Run: headless pygame with SDL's dummy video driver; simulated clock (each Clock.tick advances the game by its frame time, no real sleeping); random seed 0; keys injected as events and as key.get_pressed() state; no mouse input.
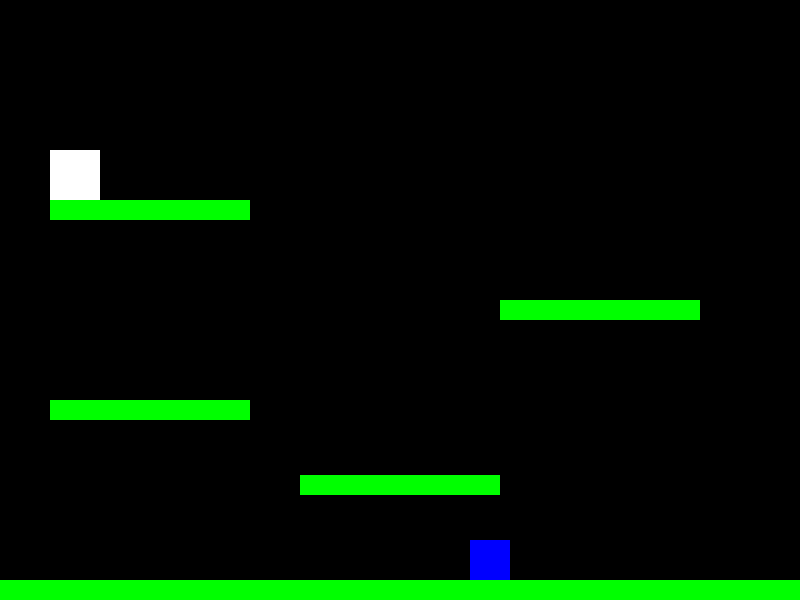
Frame 1 of 4 · flips 1–60 · no input
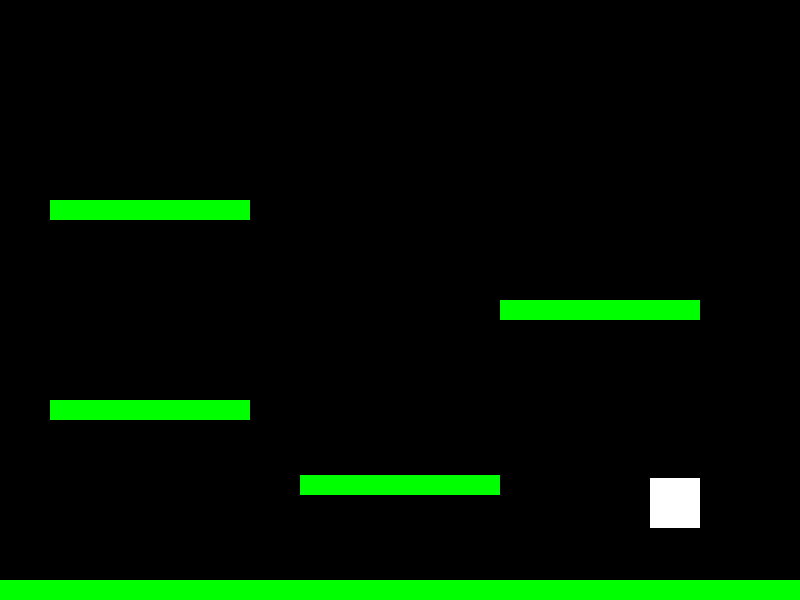
Frame 2 of 4 · flips 61–180 · tapped SPACE, RETURN · held RIGHT (→), D
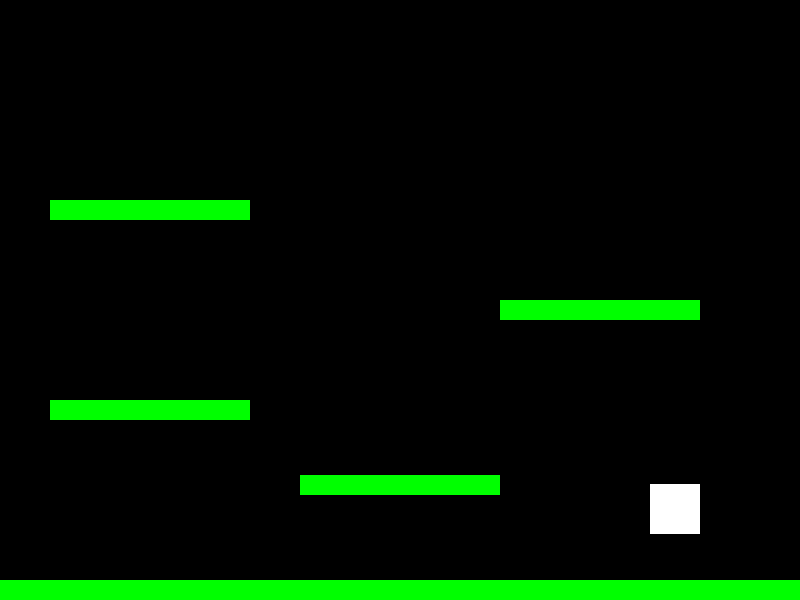
Frame 3 of 4 · flips 181–300 · held DOWN (↓), S
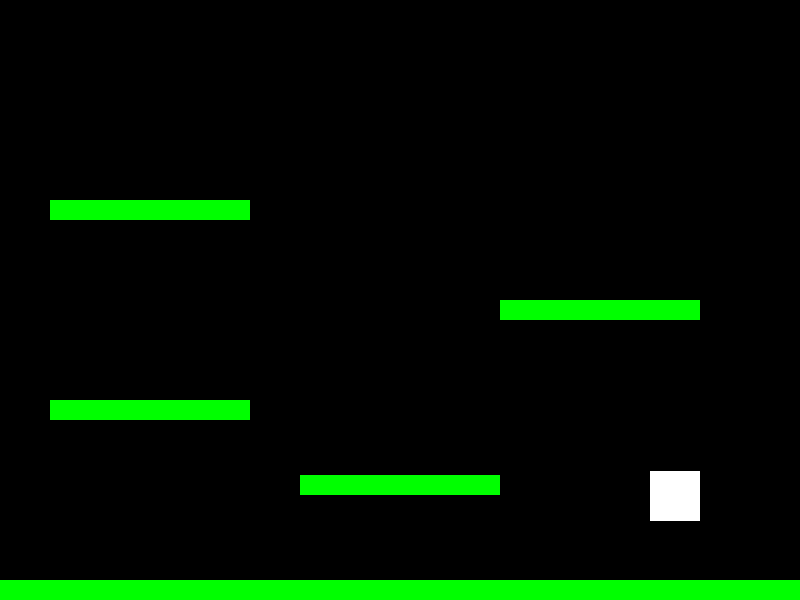
Frame 4 of 4 · flips 301–420 · held LEFT (←), A, UP (↑), W

The pygame program that drew these frames:

import pygame
import sys



# Initialisation de Pygame
pygame.init()

# Paramètres de la fenêtre
screen_width = 800
screen_height = 600
screen = pygame.display.set_mode((screen_width, screen_height))

# Couleurs
black = (0, 0, 0)
white = (255, 255, 255)
green = (0, 255, 0)  # Couleur des plateformes
red = (255,0,0)
bleu = (0,0,255)
purple = (80,00,80)

# Paramètres du joueur
player_x = 50
player_y = 50
player_width = 50
player_height = 50
player_velocity = 5
dash_velocity = 20
is_jumping = False
is_dashing = False
dash_cooldown = 0
jump_force = 10  # Force du saut simplifiée
jump_attack = 5
gravity = 0.5
vertical_velocity = 0

# Paramètre d'un bot
pv = 1
bot_x = 530
bot_y = 540
bot_width = 40
bot_height = 40
bot_velocity = 1
checkpoint1 = True
checkpoint2 = False


# Plateformes
platforms = [(0, screen_height - 20, screen_width, 20),  # Sol
             (300, 475, 200, 20),
             (50, 400, 200, 20),
             (500, 300, 200, 20),
             (50, 200, 200, 20)]

check = [(50,550,20,20)]
check1 = [(750,550,20,20)]



# Horloge pour contrôler les FPS
clock = pygame.time.Clock()

# Boucle de jeu
running = True
while running:
    clock.tick(60)

    for event in pygame.event.get():
        if event.type == pygame.QUIT:
            running = False
        elif event.type == pygame.KEYDOWN and event.key == pygame.K_SPACE:
            # Autoriser le saut uniquement si le joueur n'est pas déjà en train de sauter
            if not is_jumping:
                is_jumping = True
                vertical_velocity = -jump_force

    keys = pygame.key.get_pressed()

    # Gestion du dash
    if keys[pygame.K_LSHIFT] and not is_dashing and dash_cooldown <= 0:
        is_dashing = True
        dash_direction = 0
        if keys[pygame.K_q]:
            dash_direction = -1
        elif keys[pygame.K_d]:
            dash_direction = 1
        dash_cooldown = 60

    if is_dashing:
        player_x += dash_direction * dash_velocity
        dash_cooldown -= 1
        gravity = 0
        if dash_cooldown <= 50:
            gravity = 0.5
            is_dashing = False

    if not is_dashing:
        # Déplacement horizontal
        if keys[pygame.K_q]:
            player_x -= player_velocity
        if keys[pygame.K_d]:
            player_x += player_velocity

    


    if checkpoint1:
        bot_x -= bot_velocity
    if checkpoint2:
        bot_x += bot_velocity
  


    # Appliquer la gravité
    vertical_velocity += gravity
    player_y += vertical_velocity


    # Déstruction d'un bot en sautant dessus
    bot_rect = pygame.Rect(bot_x,bot_y,bot_width,bot_height)
    player_rect = pygame.Rect(player_x, player_y, player_width, player_height)
    if (player_rect.bottom >= bot_rect.top) and (bot_rect.top < player_rect.bottom) :
        checkpoint1 = False
        checkpoint2 = False
        bot_height = 0
        bot_width = 0
        pv -= 1
        vertical_velocity = -jump_attack
       
       

    # Vérifier la collision avec le checkpoint 1 pour bot
    for plateforms in check:
        check_rect = pygame.Rect(50,550,20,20)
        if bot_rect.colliderect(check_rect):
            checkpoint1 = False
            checkpoint2 = True


            
    # Vérifier la collision avec le checkpoint 1 pour bot
    for plateforms in check1:
        check_rect = pygame.Rect(750,550,20,20)
        if bot_rect.colliderect(check_rect):
            checkpoint2 = False
            checkpoint1 = True

    # Vérifier la collision avec les plateformes
    for platform in platforms:
        platform_rect = pygame.Rect(platform)
        if player_rect.colliderect(platform_rect) and vertical_velocity > 0:
            player_y = platform_rect.top - player_height
            vertical_velocity = 0
            is_jumping = False  # Réinitialiser l'état de saut à l'atterrissage

    if not is_dashing:
        dash_cooldown -= 1

    # Affichage
    screen.fill(black)
    for platform in platforms:
        pygame.draw.rect(screen, green, platform)
    
    if pv == 1:
        pygame.draw.rect(screen, bleu, (bot_x, bot_y, bot_width, bot_height))

    pygame.draw.rect(screen, black,  plateforms)
    pygame.draw.rect(screen, black,  plateforms)
    pygame.draw.rect(screen, white, (player_x, player_y, player_width, player_height))






    pygame.display.update()

pygame.quit()
sys.exit()
